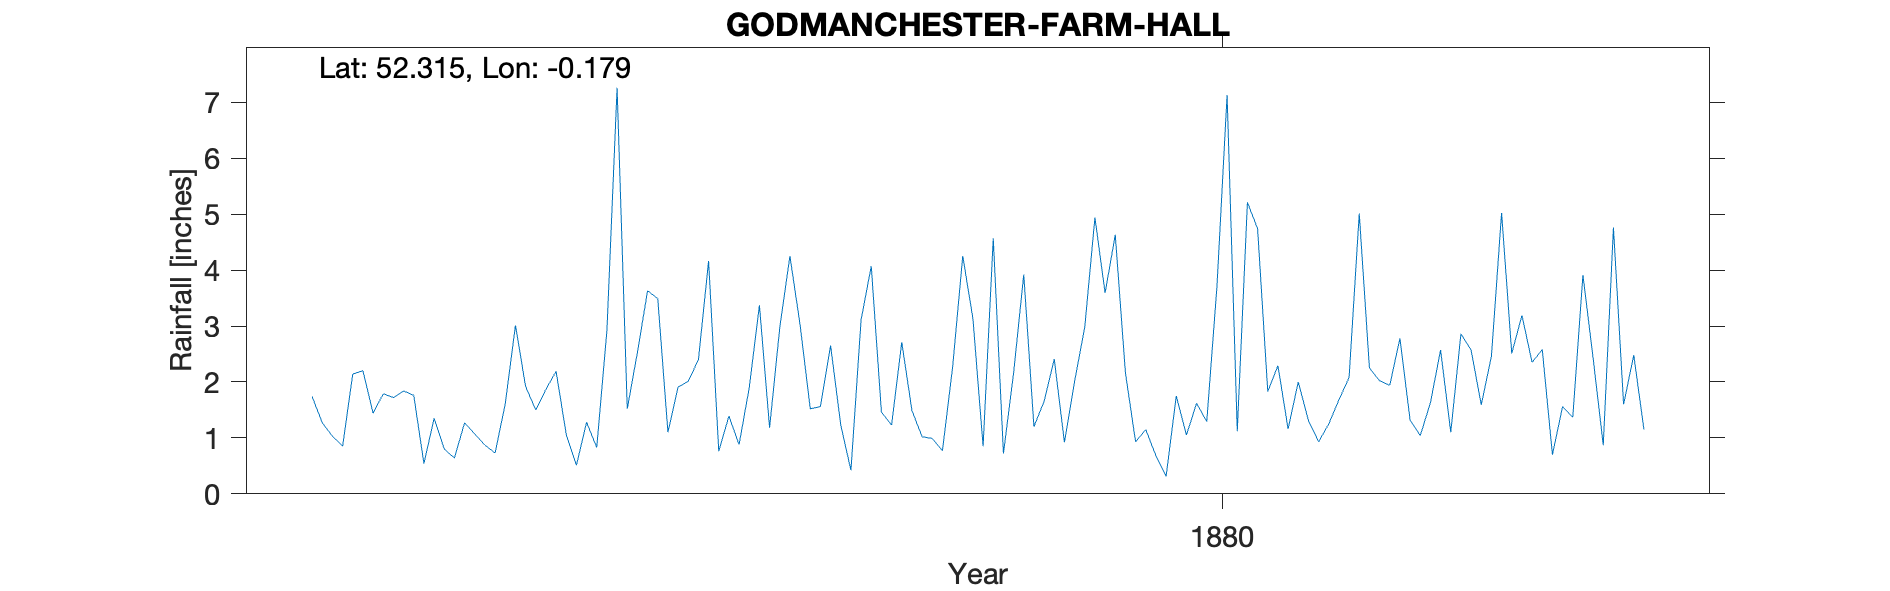

The data file committed next to this chart (first rows):
GODMANCHESTER-FARM-HALL, , , , , , , , , , , , , , , , , , , , 
Grid ref, TL242701, Long, -0.1794, Lat, 52.31, Elevation, 35, ft, , , , , , , , , , , , 
Station no, RR6606, , , , , , , , , , , , , , , , , , , 
, 1870, 1871, 1872, 1873, 1874, 1875, 1876, 1877, 1878, 1879, 1880, 1881, 1882, 1883, 1884, 1885, 1886, 1887, 1888, 1889
January, , , , 1.74, 1.35, 2.19, 1.91, 3.02, 1.02, 1.65, 0.31, 1.16, 1.32, 2.35, , , , , , 
February, , , , 1.27, 0.8, 1.06, 2.01, 1.52, 0.99, 2.41, 1.75, 2, 1.04, 2.58, , , , , , 
March, , , , 1.03, 0.64, 0.51, 2.4, 1.56, 0.77, 0.92, 1.05, 1.31, 1.63, 0.7, , , , , , 
April, , , , 0.85, 1.27, 1.28, 4.16, 2.65, 2.26, 2.01, 1.62, 0.93, 2.57, 1.56, , , , , , 
May, , , , 2.14, 1.07, 0.83, 0.76, 1.23, 4.25, 2.98, 1.29, 1.25, 1.1, 1.37, , , , , , 
June, , , , 2.2, 0.87, 2.92, 1.39, 0.42, 3.13, 4.94, 3.7, 1.68, 2.86, 3.91, , , , , , 
July, , , , 1.44, 0.73, 7.26, 0.88, 3.11, 0.85, 3.59, 7.13, 2.08, 2.57, 2.43, , , , , , 
August, , , , 1.79, 1.61, 1.52, 1.9, 4.07, 4.57, 4.63, 1.12, 5.01, 1.59, 0.87, , , , , , 
September, , , , 1.72, 3.01, 2.53, 3.37, 1.46, 0.72, 2.16, 5.21, 2.25, 2.46, 4.76, , , , , , 
October, , , , 1.84, 1.92, 3.63, 1.18, 1.23, 2.16, 0.93, 4.74, 2.02, 5.02, 1.6, , , , , , 
November, , , , 1.76, 1.5, 3.49, 2.97, 2.71, 3.92, 1.15, 1.83, 1.94, 2.51, 2.48, , , , , , 
December, , , , 0.54, 1.87, 1.1, 4.25, 1.49, 1.2, 0.68, 2.29, 2.78, 3.19, 1.15, , , , , , 
Total, , , , 18.32, 16.64, 28.32, 27.18, 24.47, 25.84, 28.05, 32.04, 24.41, 27.86, 25.76, , , , , , 
1882 Jan IDR, , , , , , , , , , , , , , , , , , , , 
Elevation estimated from OS map, , , , , , , , , , , , , , , , , , , , 
